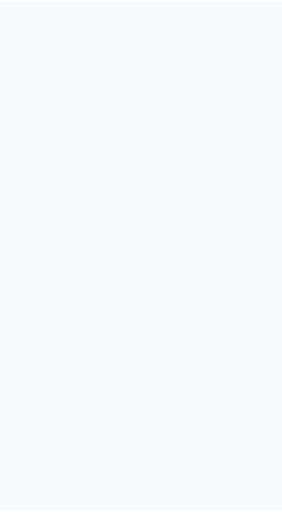
t = 0.00 s
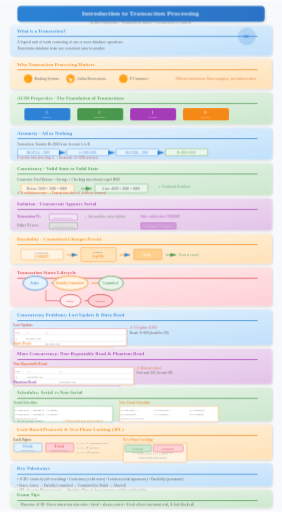
t = 0.45 s
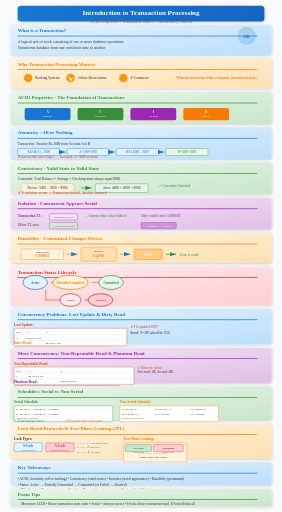
t = 0.70 s
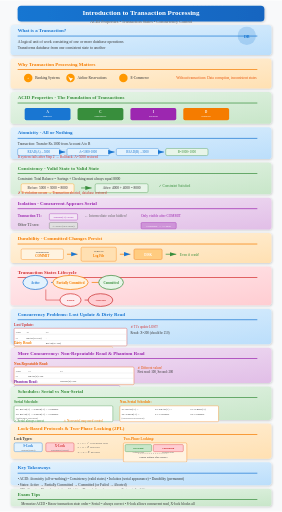
t = 1.20 s
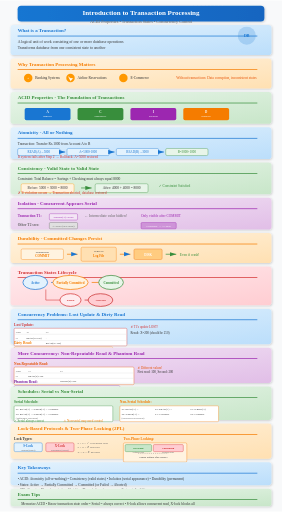
t = 1.45 s
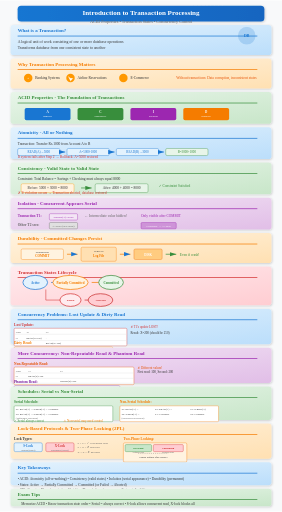
t = 1.95 s

The animated SVG that drew these frames (rendered in a browser with its animation timeline set to each time). Animation: 5 CSS @keyframes rules; one cycle of 2.20 s, repeats indefinitely.

<svg xmlns="http://www.w3.org/2000/svg" viewBox="0 0 800 1450">
  <defs>
    <linearGradient id="blueGrad" x1="0%" y1="0%" x2="100%" y2="100%">
      <stop offset="0%" stop-color="#e3f2fd"/>
      <stop offset="100%" stop-color="#bbdefb"/>
    </linearGradient>
    <linearGradient id="greenGrad" x1="0%" y1="0%" x2="100%" y2="100%">
      <stop offset="0%" stop-color="#e8f5e9"/>
      <stop offset="100%" stop-color="#c8e6c9"/>
    </linearGradient>
    <linearGradient id="orangeGrad" x1="0%" y1="0%" x2="100%" y2="100%">
      <stop offset="0%" stop-color="#fff3e0"/>
      <stop offset="100%" stop-color="#ffe0b2"/>
    </linearGradient>
    <linearGradient id="purpleGrad" x1="0%" y1="0%" x2="100%" y2="100%">
      <stop offset="0%" stop-color="#f3e5f5"/>
      <stop offset="100%" stop-color="#e1bee7"/>
    </linearGradient>
    <linearGradient id="redGrad" x1="0%" y1="0%" x2="100%" y2="100%">
      <stop offset="0%" stop-color="#ffebee"/>
      <stop offset="100%" stop-color="#ffcdd2"/>
    </linearGradient>
    <linearGradient id="titleGrad" x1="0%" y1="0%" x2="100%" y2="0%">
      <stop offset="0%" stop-color="#1976d2"/>
      <stop offset="100%" stop-color="#1565c0"/>
    </linearGradient>
    <filter id="shadow" x="-20%" y="-20%" width="140%" height="140%">
      <feDropShadow dx="2" dy="2" stdDeviation="3" flood-opacity="0.2"/>
    </filter>
    <marker id="arrowBlue" markerWidth="10" markerHeight="10" refX="9" refY="3" orient="auto">
      <path d="M0,0 L0,6 L9,3 z" fill="#1976d2"/>
    </marker>
    <marker id="arrowGreen" markerWidth="10" markerHeight="10" refX="9" refY="3" orient="auto">
      <path d="M0,0 L0,6 L9,3 z" fill="#388e3c"/>
    </marker>
  </defs>
  
  <style>
    @keyframes fadeInSlide {
      from { opacity: 0; transform: translateY(20px); }
      to { opacity: 1; transform: translateY(0); }
    }
    @keyframes scaleIn {
      from { opacity: 0; transform: scale(0.85); }
      to { opacity: 1; transform: scale(1); }
    }
    @keyframes textReveal {
      from { opacity: 0; transform: translateX(-10px); }
      to { opacity: 1; transform: translateX(0); }
    }
    @keyframes drawLine {
      from { stroke-dashoffset: 300; }
      to { stroke-dashoffset: 0; }
    }
    @keyframes pulse {
      0%, 100% { transform: scale(1); }
      50% { transform: scale(1.05); }
    }
    .step { animation: fadeInSlide 0.6s ease-out; }
    .step rect {
      animation: scaleIn 0.5s cubic-bezier(0.34, 1.56, 0.64, 1);
      transform-origin: center;
    }
    .step text { animation: textReveal 0.4s ease-out 0.2s backwards; }
    .title-anim { animation: scaleIn 0.8s cubic-bezier(0.34, 1.56, 0.64, 1); }
    .draw-line {
      stroke-dasharray: 300;
      stroke-dashoffset: 300;
      animation: drawLine 1.5s ease-out forwards;
    }
    .pulse-anim { animation: pulse 2s ease-in-out infinite; }
  </style>
  
  <rect width="800" height="1450" fill="#f8f9fa"/>
  
  <!-- Step 0: Title -->
  <g class="step" id="step0" data-narration="Welcome to Transaction Processing - the backbone of reliable database management systems ensuring data integrity.">
    <rect x="50" y="15" width="700" height="45" rx="10" fill="url(#titleGrad)" filter="url(#shadow)"/>
    <text x="400" y="42" text-anchor="middle" font-size="20" font-weight="bold" fill="white">Introduction to Transaction Processing</text>
    <text x="400" y="65" text-anchor="middle" font-size="12" fill="#666">ACID Properties • Transaction States • Concurrency Control</text>
  </g>
  
  <!-- Step 1: What is a Transaction -->
  <g class="step" id="step1" data-narration="A transaction is a logical unit of work containing database operations that transforms data from one consistent state to another.">
    <rect x="30" y="70" width="740" height="85" rx="8" fill="url(#blueGrad)" filter="url(#shadow)"/>
    <text x="50" y="90" font-size="14" font-weight="bold" fill="#1976d2">What is a Transaction?</text>
    <rect x="50" y="100" width="680" height="2" fill="#1976d2"/>
    <text x="50" y="120" font-size="11" fill="#333">A logical unit of work consisting of one or more database operations</text>
    <text x="50" y="138" font-size="11" fill="#333">Transforms database from one consistent state to another</text>
    <g class="pulse-anim" transform-origin="700 100">
      <circle cx="700" cy="100" r="25" fill="#1976d2" opacity="0.2"/>
      <text x="700" y="105" text-anchor="middle" font-size="11" fill="#1976d2" font-weight="bold">DB</text>
    </g>
  </g>
  
  <!-- Step 2: Why It Matters -->
  <g class="step" id="step2" data-narration="Transaction processing ensures data integrity in banking, reservations, and e-commerce systems where reliability is critical.">
    <rect x="30" y="165" width="740" height="85" rx="8" fill="url(#orangeGrad)" filter="url(#shadow)"/>
    <text x="50" y="185" font-size="14" font-weight="bold" fill="#f57c00">Why Transaction Processing Matters</text>
    <rect x="50" y="195" width="680" height="2" fill="#f57c00"/>
    <circle cx="80" cy="220" r="12" fill="#ff9800"/>
    <text x="80" y="224" text-anchor="middle" font-size="8" fill="white">$</text>
    <text x="100" y="224" font-size="10" fill="#333">Banking Systems</text>
    <circle cx="200" cy="220" r="12" fill="#ff9800"/>
    <path d="M192 214 L200 220 L208 220 L200 230 Z" fill="white" stroke="#ff9800" stroke-width="1"/>
    <text x="220" y="224" font-size="10" fill="#333">Airline Reservations</text>
    <circle cx="350" cy="220" r="12" fill="#ff9800"/>
    <text x="350" y="222" text-anchor="middle" font-size="14" fill="white">🛒</text>
    <text x="370" y="224" font-size="10" fill="#333">E-Commerce</text>
    <text x="500" y="224" font-size="10" fill="#e65100">Without transactions: Data corruption, inconsistent states</text>
  </g>
  
  <!-- Step 3: ACID Properties Overview -->
  <g class="step" id="step3" data-narration="ACID properties define valid transactions: Atomicity, Consistency, Isolation, and Durability ensure reliable database operations.">
    <rect x="30" y="260" width="740" height="90" rx="8" fill="url(#greenGrad)" filter="url(#shadow)"/>
    <text x="50" y="280" font-size="14" font-weight="bold" fill="#388e3c">ACID Properties - The Foundation of Transactions</text>
    <rect x="50" y="290" width="680" height="2" fill="#388e3c"/>
    <g transform="translate(70, 305)">
      <rect x="0" y="0" width="130" height="35" rx="5" fill="#1976d2"/>
      <text x="65" y="15" text-anchor="middle" font-size="9" fill="white" font-weight="bold">A</text>
      <text x="65" y="27" text-anchor="middle" font-size="8" fill="white">tomicity</text>
    </g>
    <g transform="translate(220, 305)">
      <rect x="0" y="0" width="130" height="35" rx="5" fill="#388e3c"/>
      <text x="65" y="15" text-anchor="middle" font-size="9" fill="white" font-weight="bold">C</text>
      <text x="65" y="27" text-anchor="middle" font-size="8" fill="white">onsistency</text>
    </g>
    <g transform="translate(370, 305)">
      <rect x="0" y="0" width="130" height="35" rx="5" fill="#9c27b0"/>
      <text x="65" y="15" text-anchor="middle" font-size="9" fill="white" font-weight="bold">I</text>
      <text x="65" y="27" text-anchor="middle" font-size="8" fill="white">solation</text>
    </g>
    <g transform="translate(520, 305)">
      <rect x="0" y="0" width="130" height="35" rx="5" fill="#f57c00"/>
      <text x="65" y="15" text-anchor="middle" font-size="9" fill="white" font-weight="bold">D</text>
      <text x="65" y="27" text-anchor="middle" font-size="8" fill="white">urability</text>
    </g>
  </g>
  
  <!-- Step 4: Atomicity Explained -->
  <g class="step" id="step4" data-narration="Atomicity ensures all operations execute as a single unit - either all succeed or none do, with rollback on failure.">
    <rect x="30" y="360" width="740" height="90" rx="8" fill="url(#blueGrad)" filter="url(#shadow)"/>
    <text x="50" y="380" font-size="14" font-weight="bold" fill="#1976d2">Atomicity - All or Nothing</text>
    <rect x="50" y="390" width="680" height="2" fill="#1976d2"/>
    <text x="50" y="410" font-size="10" fill="#333">Transaction: Transfer Rs.1000 from Account A to B</text>
    <g transform="translate(50, 420)">
      <rect x="0" y="0" width="120" height="20" rx="4" fill="#e3f2fd" stroke="#1976d2" stroke-width="1"/>
      <text x="60" y="14" text-anchor="middle" font-size="9" fill="#1976d2">READ(A)→5000</text>
      <path d="M125 10 L135 10" stroke="#1976d2" stroke-width="2" marker-end="url(#arrowBlue)"/>
    </g>
    <g transform="translate(190, 420)">
      <rect x="0" y="0" width="120" height="20" rx="4" fill="#e3f2fd" stroke="#1976d2" stroke-width="1"/>
      <text x="60" y="14" text-anchor="middle" font-size="9" fill="#1976d2">A=5000-1000</text>
      <path d="M125 10 L135 10" stroke="#1976d2" stroke-width="2" marker-end="url(#arrowBlue)"/>
    </g>
    <g transform="translate(330, 420)">
      <rect x="0" y="0" width="120" height="20" rx="4" fill="#e3f2fd" stroke="#1976d2" stroke-width="1"/>
      <text x="60" y="14" text-anchor="middle" font-size="9" fill="#1976d2">READ(B)→3000</text>
      <path d="M125 10 L135 10" stroke="#1976d2" stroke-width="2" marker-end="url(#arrowBlue)"/>
    </g>
    <g transform="translate(470, 420)">
      <rect x="0" y="0" width="120" height="20" rx="4" fill="#e8f5e9" stroke="#388e3c" stroke-width="1"/>
      <text x="60" y="14" text-anchor="middle" font-size="9" fill="#388e3c">B=3000+1000</text>
    </g>
    <text x="50" y="448" font-size="10" fill="#d32f2f">If system fails after Step 2 → Rollback: A=5000 restored</text>
  </g>
  
  <!-- Step 5: Consistency Explained -->
  <g class="step" id="step5" data-narration="Consistency ensures transactions maintain all database constraints, transforming valid states to valid states only.">
    <rect x="30" y="460" width="740" height="90" rx="8" fill="url(#greenGrad)" filter="url(#shadow)"/>
    <text x="50" y="480" font-size="14" font-weight="bold" fill="#388e3c">Consistency - Valid State to Valid State</text>
    <rect x="50" y="490" width="680" height="2" fill="#388e3c"/>
    <text x="50" y="510" font-size="10" fill="#333">Constraint: Total Balance = Savings + Checking must always equal 8000</text>
    <g transform="translate(60, 520)">
      <rect x="0" y="0" width="150" height="25" rx="4" fill="#fff3e0" stroke="#ff9800"/>
      <text x="75" y="16" text-anchor="middle" font-size="10" fill="#333">Before: 5000 + 3000 = 8000</text>
    </g>
    <path d="M230 532 L260 532" stroke="#388e3c" stroke-width="2" marker-end="url(#arrowGreen)"/>
    <g transform="translate(270, 520)">
      <rect x="0" y="0" width="150" height="25" rx="4" fill="#e8f5e9" stroke="#388e3c"/>
      <text x="75" y="16" text-anchor="middle" font-size="10" fill="#333">After: 4000 + 4000 = 8000</text>
    </g>
    <text x="450" y="530" font-size="10" fill="#388e3c">✓ Constraint Satisfied</text>
    <text x="50" y="548" font-size="10" fill="#d32f2f">✗ If violation occurs → Transaction aborted, database restored</text>
  </g>
  
  <!-- Step 6: Isolation Explained -->
  <g class="step" id="step6" data-narration="Isolation ensures concurrent transactions appear serial - intermediate results remain invisible to other transactions.">
    <rect x="30" y="560" width="740" height="90" rx="8" fill="url(#purpleGrad)" filter="url(#shadow)"/>
    <text x="50" y="580" font-size="14" font-weight="bold" fill="#9c27b0">Isolation - Concurrent Appears Serial</text>
    <rect x="50" y="590" width="680" height="2" fill="#9c27b0"/>
    <g transform="translate(50, 605)">
      <text x="0" y="10" font-size="10" font-weight="bold" fill="#9c27b0">Transaction T1:</text>
      <rect x="90" y="0" width="80" height="18" rx="3" fill="#f3e5f5" stroke="#9c27b0"/>
      <text x="130" y="13" text-anchor="middle" font-size="8" fill="#9c27b0">WRITE(A)=4000</text>
    </g>
    <text x="240" y="615" font-size="10" fill="#666">← Intermediate value hidden!</text>
    <g transform="translate(50, 630)">
      <text x="0" y="10" font-size="10" font-weight="bold" fill="#666">Other T2 sees:</text>
      <rect x="90" y="0" width="80" height="18" rx="3" fill="#e0e0e0" stroke="#666"/>
      <text x="130" y="13" text-anchor="middle" font-size="8" fill="#666">A=5000 (old value)</text>
    </g>
    <text x="400" y="615" font-size="10" fill="#9c27b0">Only visible after COMMIT</text>
    <g transform="translate(400, 630)">
      <rect x="0" y="0" width="100" height="18" rx="3" fill="#ce93d8" stroke="#9c27b0"/>
      <text x="50" y="13" text-anchor="middle" font-size="8" fill="white">COMMIT → A=4000</text>
    </g>
  </g>
  
  <!-- Step 7: Durability Explained -->
  <g class="step" id="step7" data-narration="Durability guarantees committed transaction effects persist permanently, surviving system crashes through logging.">
    <rect x="30" y="660" width="740" height="85" rx="8" fill="url(#orangeGrad)" filter="url(#shadow)"/>
    <text x="50" y="680" font-size="14" font-weight="bold" fill="#f57c00">Durability - Committed Changes Persist</text>
    <rect x="50" y="690" width="680" height="2" fill="#f57c00"/>
    <g transform="translate(60, 705)">
      <rect x="0" y="0" width="120" height="30" rx="4" fill="#fff3e0" stroke="#f57c00"/>
      <text x="60" y="12" text-anchor="middle" font-size="8" fill="#333">Transaction</text>
      <text x="60" y="24" text-anchor="middle" font-size="9" font-weight="bold" fill="#f57c00">COMMIT</text>
    </g>
    <path d="M190 720 L220 720" stroke="#f57c00" stroke-width="2" marker-end="url(#arrowBlue)"/>
    <g transform="translate(230, 700)">
      <rect x="0" y="0" width="100" height="40" rx="4" fill="#ffe0b2" stroke="#f57c00"/>
      <text x="50" y="15" text-anchor="middle" font-size="8" fill="#333">Write to</text>
      <text x="50" y="28" text-anchor="middle" font-size="9" font-weight="bold" fill="#f57c00">Log File</text>
    </g>
    <path d="M340 720 L370 720" stroke="#f57c00" stroke-width="2" marker-end="url(#arrowBlue)"/>
    <g transform="translate(380, 705)">
      <rect x="0" y="0" width="80" height="30" rx="4" fill="#ffcc80" stroke="#ef6c00"/>
      <text x="40" y="20" text-anchor="middle" font-size="9" font-weight="bold" fill="#fff">DISK</text>
    </g>
    <path d="M470 720 L500 720" stroke="#388e3c" stroke-width="2" marker-end="url(#arrowGreen)"/>
    <text x="510" y="724" font-size="10" fill="#388e3c">Even if crash!</text>
  </g>
  
  <!-- Step 8: Transaction States -->
  <g class="step" id="step8" data-narration="Transactions move through five states: Active, Partially Committed, Committed, Failed, and Aborted during their lifecycle.">
    <rect x="30" y="755" width="740" height="110" rx="8" fill="url(#redGrad)" filter="url(#shadow)"/>
    <text x="50" y="775" font-size="14" font-weight="bold" fill="#d32f2f">Transaction States Lifecycle</text>
    <rect x="50" y="785" width="680" height="2" fill="#d32f2f"/>
    
    <!-- State diagram -->
    <g transform="translate(100, 800)">
      <ellipse cx="0" cy="0" rx="35" ry="20" fill="#e3f2fd" stroke="#1976d2" stroke-width="2"/>
      <text x="0" y="4" text-anchor="middle" font-size="9" fill="#1976d2" font-weight="bold">Active</text>
    </g>
    <path d="M145 800 L185 800" stroke="#1976d2" stroke-width="2" marker-end="url(#arrowBlue)" class="draw-line"/>
    
    <g transform="translate(200, 800)">
      <ellipse cx="0" cy="0" rx="50" ry="20" fill="#fff3e0" stroke="#f57c00" stroke-width="2"/>
      <text x="0" y="4" text-anchor="middle" font-size="9" fill="#f57c00" font-weight="bold">Partially Committed</text>
    </g>
    <path d="M260 800 L300 800" stroke="#f57c00" stroke-width="2" marker-end="url(#arrowBlue)" class="draw-line"/>
    
    <g transform="translate(315, 800)">
      <ellipse cx="0" cy="0" rx="35" ry="20" fill="#e8f5e9" stroke="#388e3c" stroke-width="2"/>
      <text x="0" y="4" text-anchor="middle" font-size="9" fill="#388e3c" font-weight="bold">Committed</text>
    </g>
    
    <path d="M130 820 L130 850 L200 850" stroke="#d32f2f" stroke-width="1.5" fill="none" marker-end="url(#arrowBlue)"/>
    <g transform="translate(200, 850)">
      <ellipse cx="0" cy="0" rx="30" ry="18" fill="#ffebee" stroke="#d32f2f" stroke-width="2"/>
      <text x="0" y="4" text-anchor="middle" font-size="8" fill="#d32f2f" font-weight="bold">Failed</text>
    </g>
    <path d="M240 850 L270 850" stroke="#d32f2f" stroke-width="2" marker-end="url(#arrowBlue)"/>
    <g transform="translate(285, 850)">
      <ellipse cx="0" cy="0" rx="35" ry="18" fill="#ffcdd2" stroke="#c62828" stroke-width="2"/>
      <text x="0" y="4" text-anchor="middle" font-size="8" fill="#c62828" font-weight="bold">Aborted</text>
    </g>
  </g>
  
  <!-- Step 9: Concurrency Problems - Lost Update & Dirty Read -->
  <g class="step" id="step9" data-narration="Concurrency problems include Lost Update where one transaction overwrites another's changes, and Dirty Read of uncommitted data.">
    <rect x="30" y="875" width="740" height="100" rx="8" fill="url(#blueGrad)" filter="url(#shadow)"/>
    <text x="50" y="895" font-size="14" font-weight="bold" fill="#1976d2">Concurrency Problems: Lost Update &amp; Dirty Read</text>
    <rect x="50" y="905" width="680" height="2" fill="#1976d2"/>
    
    <!-- Lost Update Table -->
    <g transform="translate(40, 915)">
      <text x="0" y="8" font-size="10" font-weight="bold" fill="#d32f2f">Lost Update:</text>
      <rect x="0" y="15" width="320" height="50" rx="3" fill="white" stroke="#d32f2f" stroke-width="1"/>
      <text x="5" y="28" font-size="7" fill="#666">Time</text>
      <text x="35" y="28" font-size="7" fill="#666">T1</text>
      <text x="90" y="28" font-size="7" fill="#666">T2</text>
      <line x1="0" y1="32" x2="320" y2="32" stroke="#ddd"/>
      <text x="5" y="45" font-size="7" fill="#333">t1</text>
      <text x="35" y="45" font-size="7" fill="#333">READ(X=100)</text>
      <text x="90" y="45" font-size="7" fill="#999">-</text>
      <line x1="0" y1="50" x2="320" y2="50" stroke="#ddd"/>
      <text x="5" y="60" font-size="7" fill="#333">t2</text>
      <text x="35" y="60" font-size="7" fill="#999">-</text>
      <text x="90" y="60" font-size="7" fill="#333">READ(X=100)</text>
      <line x1="0" y1="64" x2="320" y2="64" stroke="#ddd"/>
      <text x="5" y="75" font-size="7" fill="#333">t4</text>
      <text x="35" y="75" font-size="7" fill="#333">WRITE(X=150)</text>
      <text x="90" y="75" font-size="7" fill="#333">WRITE(X=200)</text>
    </g>
    <text x="370" y="930" font-size="9" fill="#d32f2f">✗ T1's update LOST!</text>
    <text x="370" y="945" font-size="9" fill="#333">Result: X=200 (should be 250)</text>
    
    <!-- Dirty Read -->
    <g transform="translate(40, 975)">
      <text x="0" y="0" font-size="10" font-weight="bold" fill="#f57c00">Dirty Read:</text>
      <rect x="0" y="8" width="280" height="35" rx="3" fill="white" stroke="#f57c00" stroke-width="1"/>
      <text x="5" y="20" font-size="7" fill="#333">T1: WRITE(X=500) → ROLLBACK</text>
      <text x="5" y="32" font-size="7" fill="#333">T2: READ(X=500) ← Reads uncommitted data!</text>
    </g>
  </g>
  
  <!-- Step 10: More Concurrency Problems -->
  <g class="step" id="step10" data-narration="Non-Repeatable Read occurs when a transaction sees different values on repeated reads of the same data.">
    <rect x="30" y="985" width="740" height="100" rx="8" fill="url(#purpleGrad)" filter="url(#shadow)"/>
    <text x="50" y="1005" font-size="14" font-weight="bold" fill="#9c27b0">More Concurrency: Non-Repeatable Read &amp; Phantom Read</text>
    <rect x="50" y="1015" width="680" height="2" fill="#9c27b0"/>
    
    <!-- Non-Repeatable Read -->
    <g transform="translate(40, 1025)">
      <text x="0" y="8" font-size="10" font-weight="bold" fill="#e65100">Non-Repeatable Read:</text>
      <rect x="0" y="15" width="340" height="50" rx="3" fill="white" stroke="#e65100" stroke-width="1"/>
      <text x="5" y="28" font-size="7" fill="#666">Time</text>
      <text x="40" y="28" font-size="7" fill="#666">T1</text>
      <text x="130" y="28" font-size="7" fill="#666">T2</text>
      <line x1="0" y1="32" x2="340" y2="32" stroke="#ddd"/>
      <text x="5" y="44" font-size="7" fill="#333">t1</text>
      <text x="40" y="44" font-size="7" fill="#333">READ(X)=100</text>
      <line x1="0" y1="47" x2="340" y2="47" stroke="#ddd"/>
      <text x="5" y="58" font-size="7" fill="#333">t2</text>
      <text x="40" y="58" font-size="7" fill="#999">-</text>
      <text x="130" y="58" font-size="7" fill="#333">WRITE(X)=200</text>
      <line x1="0" y1="61" x2="340" y2="61" stroke="#ddd"/>
      <text x="5" y="73" font-size="7" fill="#333">t3</text>
      <text x="40" y="73" font-size="7" fill="#333">READ(X)=200</text>
    </g>
    <text x="390" y="1045" font-size="9" fill="#e65100">✗ Different values!</text>
    <text x="390" y="1058" font-size="9" fill="#333">First read: 100, Second: 200</text>
    
    <!-- Phantom Read -->
    <g transform="translate(40, 1085)">
      <text x="0" y="0" font-size="10" font-weight="bold" fill="#7b1fa2">Phantom Read:</text>
      <rect x="0" y="8" width="300" height="30" rx="3" fill="white" stroke="#7b1fa2" stroke-width="1"/>
      <text x="5" y="22" font-size="7" fill="#333">T1: SELECT * FROM Accts WHERE type='SAVINGS' → 100 rows</text>
      <text x="5" y="34" font-size="7" fill="#333">T2: INSERT INTO Accts VALUES(...) → New row inserted</text>
      <text x="5" y="46" font-size="7" fill="#333">T1: SELECT * FROM Accts WHERE type='SAVINGS' → 101 rows!</text>
    </g>
  </g>
  
  <!-- Step 11: Schedules -->
  <g class="step" id="step11" data-narration="Schedules define operation order in concurrent transactions. Serial schedules execute transactions sequentially, ensuring consistency.">
    <rect x="30" y="1095" width="740" height="95" rx="8" fill="url(#greenGrad)" filter="url(#shadow)"/>
    <text x="50" y="1115" font-size="14" font-weight="bold" fill="#388e3c">Schedules: Serial vs Non-Serial</text>
    <rect x="50" y="1125" width="680" height="2" fill="#388e3c"/>
    
    <!-- Serial Schedule -->
    <g transform="translate(40, 1135)">
      <text x="0" y="8" font-size="10" font-weight="bold" fill="#388e3c">Serial Schedule:</text>
      <rect x="0" y="15" width="280" height="45" rx="3" fill="white" stroke="#388e3c" stroke-width="1"/>
      <text x="5" y="28" font-size="7" fill="#333">T1: READ(A) → WRITE(A) → COMMIT</text>
      <text x="5" y="40" font-size="7" fill="#333">T2: READ(A) → WRITE(A) → COMMIT</text>
      <text x="5" y="52" font-size="7" fill="#666">(Sequential execution)</text>
    </g>
    
    <!-- Non-Serial Schedule -->
    <g transform="translate(340, 1135)">
      <text x="0" y="8" font-size="10" font-weight="bold" fill="#f57c00">Non-Serial Schedule:</text>
      <rect x="0" y="15" width="280" height="45" rx="3" fill="white" stroke="#f57c00" stroke-width="1"/>
      <text x="5" y="28" font-size="7" fill="#333">T1: READ(A) →</text>
      <text x="100" y="28" font-size="7" fill="#333">T2: READ(A) →</text>
      <text x="200" y="28" font-size="7" fill="#333">T1: WRITE(A)</text>
      <text x="5" y="40" font-size="7" fill="#333">T2: WRITE(A) →</text>
      <text x="100" y="40" font-size="7" fill="#333">T1: COMMIT</text>
      <text x="200" y="40" font-size="7" fill="#333">T2: COMMIT</text>
      <text x="5" y="52" font-size="7" fill="#666">(Interleaved execution)</text>
    </g>
    
    <text x="40" y="1195" font-size="9" fill="#388e3c">✓ Serial always correct</text>
    <text x="180" y="1195" font-size="9" fill="#f57c00">⚠ Non-serial may need control</text>
  </g>
  
  <!-- Step 12: Lock-Based Protocols -->
  <g class="step" id="step12" data-narration="Lock-based protocols use Shared and Exclusive locks. Two-Phase Locking ensures serializability through growing and shrinking phases.">
    <rect x="30" y="1200" width="740" height="100" rx="8" fill="url(#orangeGrad)" filter="url(#shadow)"/>
    <text x="50" y="1220" font-size="14" font-weight="bold" fill="#f57c00">Lock-Based Protocols &amp; Two-Phase Locking (2PL)</text>
    <rect x="50" y="1230" width="680" height="2" fill="#f57c00"/>
    
    <!-- Lock Types -->
    <g transform="translate(40, 1240)">
      <text x="0" y="8" font-size="10" font-weight="bold" fill="#333">Lock Types:</text>
      <g transform="translate(0, 15)">
        <rect x="0" y="0" width="80" height="25" rx="4" fill="#e3f2fd" stroke="#1976d2"/>
        <text x="40" y="12" text-anchor="middle" font-size="9" fill="#1976d2" font-weight="bold">S-Lock</text>
        <text x="40" y="22" text-anchor="middle" font-size="7" fill="#666">Shared (Read)</text>
      </g>
      <g transform="translate(90, 15)">
        <rect x="0" y="0" width="80" height="25" rx="4" fill="#ffcdd2" stroke="#d32f2f"/>
        <text x="40" y="12" text-anchor="middle" font-size="9" fill="#d32f2f" font-weight="bold">X-Lock</text>
        <text x="40" y="22" text-anchor="middle" font-size="7" fill="#666">Exclusive (Write)</text>
      </g>
      <text x="180" y="17" font-size="8" fill="#666">S + S = ✓ Concurrent read</text>
      <text x="180" y="30" font-size="8" fill="#666">S + X = ✗ Blocked</text>
      <text x="180" y="43" font-size="8" fill="#666">X + X = ✗ Blocked</text>
    </g>
    
    <!-- 2PL Phases -->
    <g transform="translate(350, 1240)">
      <text x="0" y="8" font-size="10" font-weight="bold" fill="#f57c00">Two-Phase Locking:</text>
      <rect x="0" y="15" width="180" height="55" rx="4" fill="#fff3e0" stroke="#f57c00" stroke-width="1"/>
      <rect x="5" y="20" width="75" height="20" rx="3" fill="#c8e6c9" stroke="#388e3c"/>
      <text x="42" y="33" text-anchor="middle" font-size="8" fill="#388e3c" font-weight="bold">Growing</text>
      <text x="42" y="43" text-anchor="middle" font-size="6" fill="#666">Acquire locks</text>
      <rect x="85" y="20" width="85" height="20" rx="3" fill="#ffcdd2" stroke="#d32f2f"/>
      <text x="127" y="33" text-anchor="middle" font-size="8" fill="#d32f2f" font-weight="bold">Shrinking</text>
      <text x="127" y="43" text-anchor="middle" font-size="6" fill="#666">Release locks</text>
      <line x1="42" y1="45" x2="127" y2="45" stroke="#666" stroke-width="1" stroke-dasharray="3"/>
      <text x="85" y="58" text-anchor="middle" font-size="7" fill="#333">Cannot acquire after release!</text>
    </g>
  </g>
  
  <!-- Step 13: Key Takeaways -->
  <g class="step" id="step13" data-narration="Key takeaways: ACID properties ensure reliability, transactions have five states, and concurrency requires careful control mechanisms.">
    <rect x="30" y="1310" width="740" height="65" rx="8" fill="url(#blueGrad)" filter="url(#shadow)"/>
    <text x="50" y="1330" font-size="14" font-weight="bold" fill="#1976d2">Key Takeaways</text>
    <rect x="50" y="1340" width="680" height="2" fill="#1976d2"/>
    <text x="50" y="1360" font-size="10" fill="#333">• ACID: Atomicity (all-or-nothing) • Consistency (valid states) • Isolation (serial appearance) • Durability (permanent)</text>
    <text x="50" y="1378" font-size="10" fill="#333">• States: Active → Partially Committed → Committed (or Failed → Aborted)</text>
    <text x="50" y="1392" font-size="10" fill="#333">• 2PL: Growing Phase (acquire) → Shrinking Phase (release) ensures conflict-serializability</text>
  </g>
  
  <!-- Step 14: Exam Tips -->
  <g class="step" id="step14" data-narration="Remember: ACID is essential, serial schedules are always correct, locks prevent concurrency problems, and 2PL ensures serializability.">
    <rect x="30" y="1385" width="740" height="50" rx="8" fill="url(#greenGrad)" filter="url(#shadow)"/>
    <text x="50" y="1405" font-size="14" font-weight="bold" fill="#388e3c">Exam Tips</text>
    <rect x="50" y="1415" width="680" height="2" fill="#388e3c"/>
    <text x="50" y="1432" font-size="10" fill="#333">🎯 Memorize ACID • Know transaction state order • Serial = always correct • S-lock allows concurrent read, X-lock blocks all</text>
  </g>
</svg>
